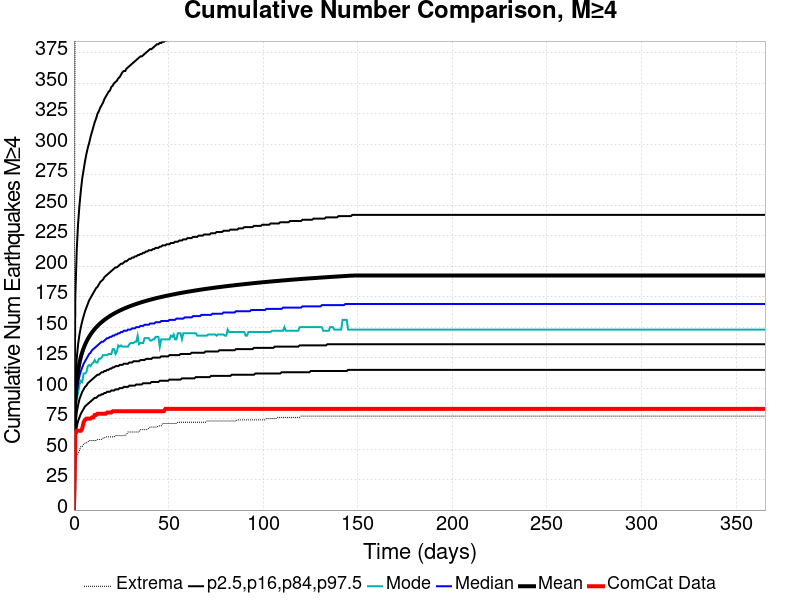

The data file committed next to this chart (first rows):
Time (days), ComCat Data, Simulation Mean, Simulation Median, Simulation Mode, Simulation Minimum, Simulation Maximum, 2.5 %-ile, 16 %-ile, 84 %-ile, 97.5 %-ile
0.0, 0.0, 0.0, 0.0, 0.0, 0.0, 0.0, 0.0, 0.0, 0.0, 0.0
0.732, 62.0, 89.84, 83.0, 81.0, 37.0, 490.0, 58.0, 69.0, 105.0, 175.0
1.464, 65.0, 105.3, 97.0, 91.0, 45.0, 573.0, 68.0, 80.0, 124.0, 213.0
2.196, 65.0, 114.3, 104.0, 96.0, 46.0, 618.0, 73.0, 86.0, 136.0, 235.0
2.928, 65.0, 120.7, 110.0, 103.0, 49.0, 637.0, 76.0, 91.0, 144.0, 250.0
3.66, 65.0, 125.5, 114.0, 106.0, 52.0, 660.0, 79.0, 94.0, 150.0, 262.0
4.392, 67.0, 129.5, 117.0, 105.0, 52.0, 674.0, 81.0, 97.0, 155.0, 272.0
5.124, 72.0, 132.8, 120.0, 112.0, 54.0, 698.0, 83.0, 99.0, 159.0, 279.0
5.856, 74.0, 135.6, 122.0, 112.0, 55.0, 732.0, 85.0, 101.0, 163.0, 286.0
6.588, 75.0, 138, 124.0, 113.0, 55.0, 745.0, 86.0, 102.0, 166.0, 292.0
7.32, 75.0, 140.2, 126.0, 118.0, 56.0, 760.0, 87.0, 104.0, 169.0, 297.0
8.052, 75.0, 142.2, 128.0, 119.0, 57.0, 768.0, 88.0, 105.0, 172.0, 301.0
8.784, 75.0, 144, 129.0, 118.0, 57.0, 783.0, 89.0, 106.0, 174.0, 306.0
9.516, 76.0, 145.6, 131.0, 120.0, 57.0, 798.0, 90.0, 107.0, 176.0, 310.0
10.25, 76.0, 147.1, 132.0, 121.0, 57.0, 809.0, 91.0, 108.0, 178.0, 314.0
10.98, 78.0, 148.5, 133.0, 123.0, 57.0, 820.0, 92.0, 109.0, 180.0, 318.0
11.71, 78.0, 149.8, 134.0, 121.0, 57.0, 822.0, 92.0, 110.0, 182.0, 321.0
12.44, 79.0, 151, 135.0, 121.0, 58.0, 825.0, 93.0, 111.0, 183.0, 325.0
13.18, 79.0, 152.1, 136.0, 124.0, 58.0, 830.0, 94.0, 111.0, 185.0, 327.0
13.91, 79.0, 153.1, 137.0, 124.0, 58.0, 834.0, 94.0, 112.0, 187.0, 330.0
14.64, 79.0, 154.1, 138.0, 125.0, 58.0, 835.0, 95.0, 113.0, 188.0, 332.0
15.37, 79.0, 155, 138.0, 127.0, 59.0, 842.0, 95.0, 113.0, 189.0, 334.0
16.1, 79.0, 155.9, 139.0, 127.0, 59.0, 843.0, 96.0, 114.0, 191.0, 337.0
16.84, 79.0, 156.8, 140.0, 127.0, 60.0, 845.0, 96.0, 114.0, 192.0, 339.0
17.57, 80.0, 157.6, 141.0, 127.0, 60.0, 848.0, 97.0, 115.0, 193.0, 341.0
18.3, 80.0, 158.4, 141.0, 128.0, 60.0, 851.0, 97.0, 115.0, 194.0, 343.0
19.03, 80.0, 159.1, 142.0, 128.0, 60.0, 852.0, 97.0, 116.0, 195.0, 344.0
19.76, 80.0, 159.8, 142.0, 128.0, 60.0, 852.0, 98.0, 116.0, 196.0, 347.0
20.49, 81.0, 160.5, 143.0, 132.0, 60.0, 855.0, 98.0, 117.0, 197.0, 348.0
21.23, 81.0, 161.2, 143.0, 132.0, 60.0, 857.0, 98.0, 117.0, 198.0, 350.0
21.96, 81.0, 161.8, 144.0, 128.0, 61.0, 858.0, 99.0, 118.0, 199.0, 351.0
22.69, 81.0, 162.4, 144.0, 130.0, 61.0, 861.0, 99.0, 118.0, 199.0, 352.0
23.42, 81.0, 163, 145.0, 135.0, 61.0, 862.0, 99.0, 118.0, 200.0, 354.0
24.15, 81.0, 163.5, 145.0, 134.0, 61.0, 862.0, 100.0, 119.0, 201.0, 355.0
24.89, 81.0, 164.1, 146.0, 135.0, 61.0, 863.0, 100.0, 119.0, 202.0, 357.0
25.62, 81.0, 164.6, 146.0, 134.0, 61.0, 864.0, 100.0, 119.0, 202.0, 359.0
26.35, 81.0, 165.1, 147.0, 134.0, 61.0, 867.0, 101.0, 120.0, 203.0, 360.0
27.08, 81.0, 165.6, 147.0, 134.0, 61.0, 869.0, 101.0, 120.0, 204.0, 360.0
27.81, 81.0, 166, 147.0, 134.0, 62.0, 873.0, 101.0, 120.0, 204.0, 362.0
28.55, 81.0, 166.5, 148.0, 134.0, 64.0, 874.0, 101.0, 120.0, 205.0, 363.0
29.28, 81.0, 166.9, 148.0, 136.0, 64.0, 874.0, 102.0, 121.0, 206.0, 364.0
30.01, 81.0, 167.4, 148.0, 137.0, 64.0, 878.0, 102.0, 121.0, 206.0, 365.0
30.74, 81.0, 167.8, 149.0, 137.0, 64.0, 883.0, 102.0, 121.0, 207.0, 366.0
31.47, 81.0, 168.2, 149.0, 137.0, 64.0, 886.0, 102.0, 122.0, 207.0, 367.0
32.21, 81.0, 168.6, 149.0, 138.0, 64.0, 886.0, 102.0, 122.0, 208.0, 368.0
32.94, 81.0, 169, 150.0, 138.0, 64.0, 886.0, 103.0, 122.0, 208.0, 369.0
33.67, 81.0, 169.4, 150.0, 143.0, 64.0, 887.0, 103.0, 122.0, 209.0, 370.0
34.4, 81.0, 169.8, 150.0, 136.0, 64.0, 887.0, 103.0, 122.0, 209.0, 371.0
35.13, 81.0, 170.1, 151.0, 137.0, 66.0, 887.0, 103.0, 123.0, 210.0, 372.0
35.87, 81.0, 170.5, 151.0, 137.0, 66.0, 888.0, 103.0, 123.0, 210.0, 372.0
36.6, 81.0, 170.8, 151.0, 137.0, 66.0, 888.0, 104.0, 123.0, 211.0, 373.0
37.33, 81.0, 171.2, 152.0, 141.0, 66.0, 890.0, 104.0, 123.0, 211.0, 374.0
38.06, 81.0, 171.5, 152.0, 141.0, 66.0, 899.0, 104.0, 124.0, 212.0, 375.0
38.79, 81.0, 171.8, 152.0, 141.0, 66.0, 903.0, 104.0, 124.0, 212.0, 376.0
39.53, 81.0, 172.1, 152.0, 141.0, 67.0, 904.0, 104.0, 124.0, 213.0, 377.0
40.26, 81.0, 172.5, 153.0, 139.0, 68.0, 907.0, 104.0, 124.0, 213.0, 378.0
40.99, 81.0, 172.8, 153.0, 139.0, 68.0, 916.0, 105.0, 124.0, 213.0, 378.0
41.72, 81.0, 173.1, 153.0, 140.0, 68.0, 927.0, 105.0, 125.0, 214.0, 379.0
42.45, 81.0, 173.4, 153.0, 140.0, 68.0, 932.0, 105.0, 125.0, 214.0, 380.0
43.19, 81.0, 173.6, 154.0, 142.0, 68.0, 934.0, 105.0, 125.0, 215.0, 381.0
... 440 more rows
